Run: headless pygame with SDL's dummy video driver; simulated clock (each Clock.tick advances the game by its frame time, no real sleeping); random seed 0; keys injected as events and as key.get_pressed() state; no mouse input.
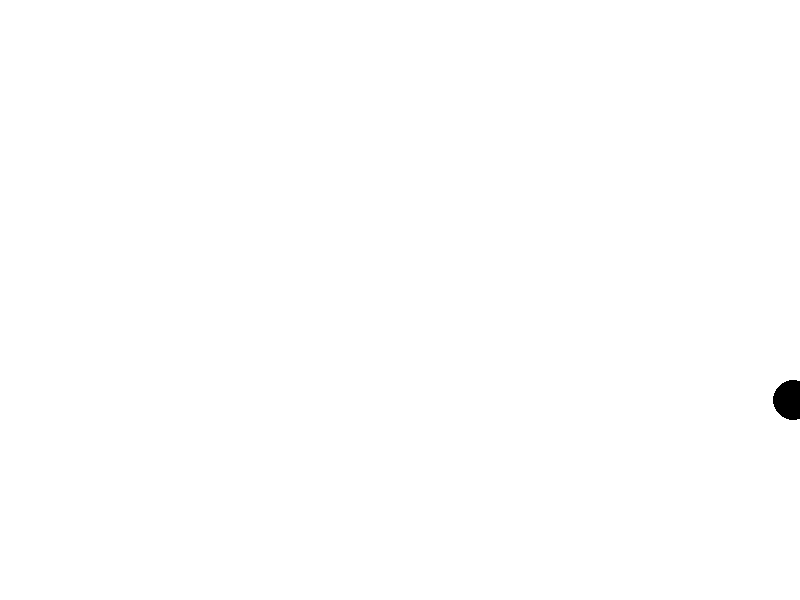
Frame 1 of 4 · flips 1–60 · no input
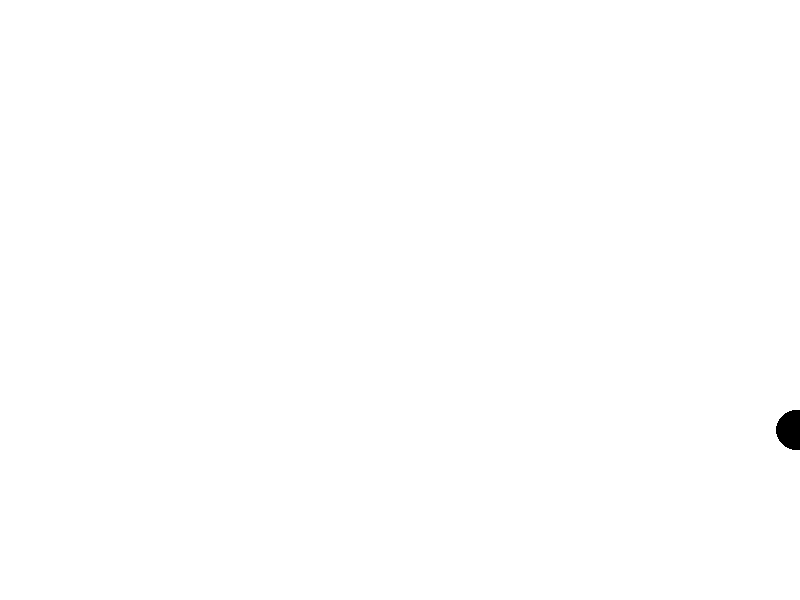
Frame 2 of 4 · flips 61–180 · tapped SPACE, RETURN · held RIGHT (→), D
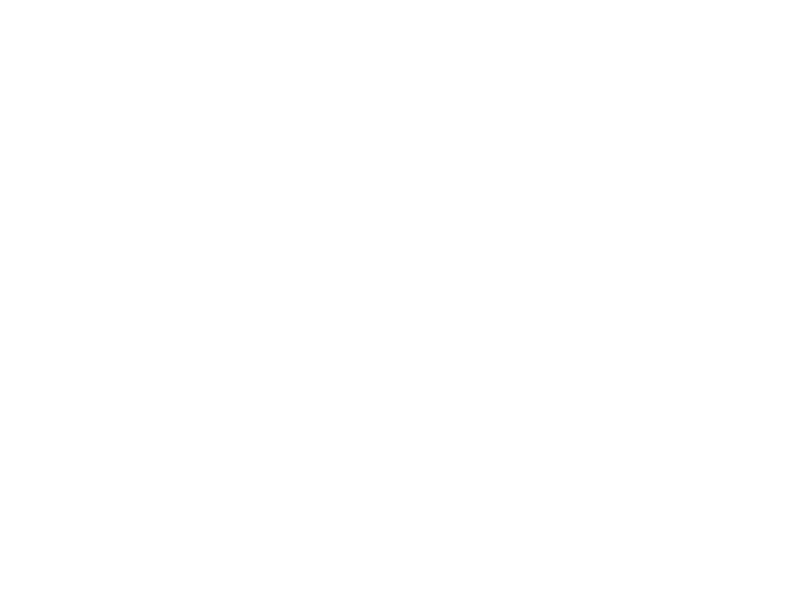
Frame 3 of 4 · flips 181–300 · held DOWN (↓), S
Frame 4 of 4 · flips 301–420 · held LEFT (←), A, UP (↑), W · screen unchanged from frame 3, image omitted

The pygame program that drew these frames:

import pygame
import sys
import math

# Initialize pygame
pygame.init()

# Screen dimensions
width, height = 800, 600
screen = pygame.display.set_mode((width, height))
pygame.display.set_caption('Falling Ball')

# Colors
WHITE = (255, 255, 255)
BLACK = (0, 0, 0)

# Ball properties
ball_radius = 20
ball_x = width // 2
ball_y = ball_radius
ball_color = BLACK
ball_speed_x = 0
ball_speed_y = 0
gravity = 0.5

# Circle properties
circle_radius = 100
circle_x = width // 2
circle_y = height // 2
circle_color = WHITE

# Clock object to control frame rate
clock = pygame.time.Clock()

# Universal bounce function
def bounce(obj_x, obj_y, obj_radius, surface_x, surface_y, surface_radius, speed_x, speed_y):
    dx = obj_x - surface_x
    dy = obj_y - surface_y
    distance = math.sqrt(dx ** 2 + dy ** 2)
    if distance < surface_radius - obj_radius:
        speed_y = -speed_y  # Bounce off the surface
        speed_x = -speed_x  # Bounce off the surface
    return speed_x, speed_y

# Main loop
running = True
while running:
    for event in pygame.event.get():
        if event.type == pygame.QUIT:
            running = False

    # Update ball position
    ball_speed_y += gravity
    ball_y += ball_speed_y
    ball_x += ball_speed_x

    # Check if the ball hits the ground
    if ball_y >= height - ball_radius:
        ball_y = height - ball_radius
        ball_speed_y, ball_speed_x = bounce(ball_x, ball_y, ball_radius, ball_x, height - ball_radius, ball_radius, ball_speed_x, ball_speed_y)

    # Check if the ball hits the left or right wall
    if ball_x - ball_radius < 0 or ball_x + ball_radius > width:
        ball_speed_x = -ball_speed_x

    # Check if the ball is inside the circle
    ball_speed_y, ball_speed_x = bounce(ball_x, ball_y, ball_radius, circle_x, circle_y, circle_radius, ball_speed_x, ball_speed_y)

    # Clear the screen
    screen.fill(WHITE)

    # Draw the circle
    pygame.draw.circle(screen, circle_color, (circle_x, circle_y), circle_radius)

    # Draw the ball
    pygame.draw.circle(screen, ball_color, (ball_x, ball_y), ball_radius)

    # Update the display
    pygame.display.flip()

    # Cap the frame rate
    clock.tick(60)

# Quit pygame
pygame.quit()
sys.exit()()
